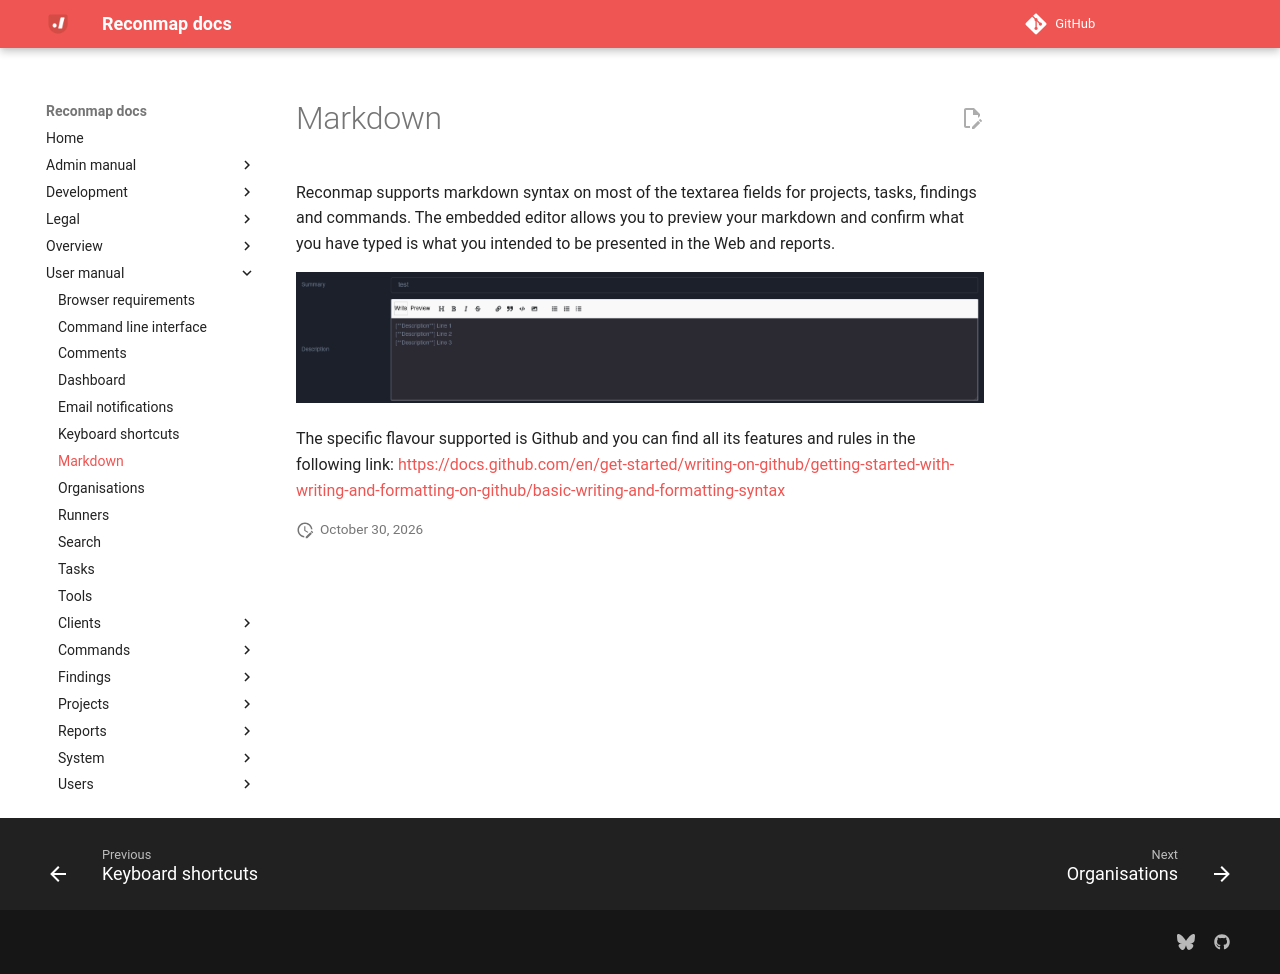

repository: reconmap/reconmap · page: user-manual/markdown/index.html · generator: mkdocs

---
title: Markdown
parent: User manual
---

Reconmap supports markdown syntax on most of the textarea fields for projects, tasks, findings and commands. The embedded editor allows you to preview your markdown and confirm what you have typed is what you intended to be presented in the Web and reports.

![Markdown preview](/images/screenshots/markdown-support.png)

The specific flavour supported is Github and you can find all its features and rules in the following link:
[https://docs.github.com/en/get-started/writing-on-github/getting-started-with-writing-and-formatting-on-github/basic-writing-and-formatting-syntax](https://docs.github.com/en/get-started/writing-on-github/getting-started-with-writing-and-formatting-on-github/basic-writing-and-formatting-syntax)
